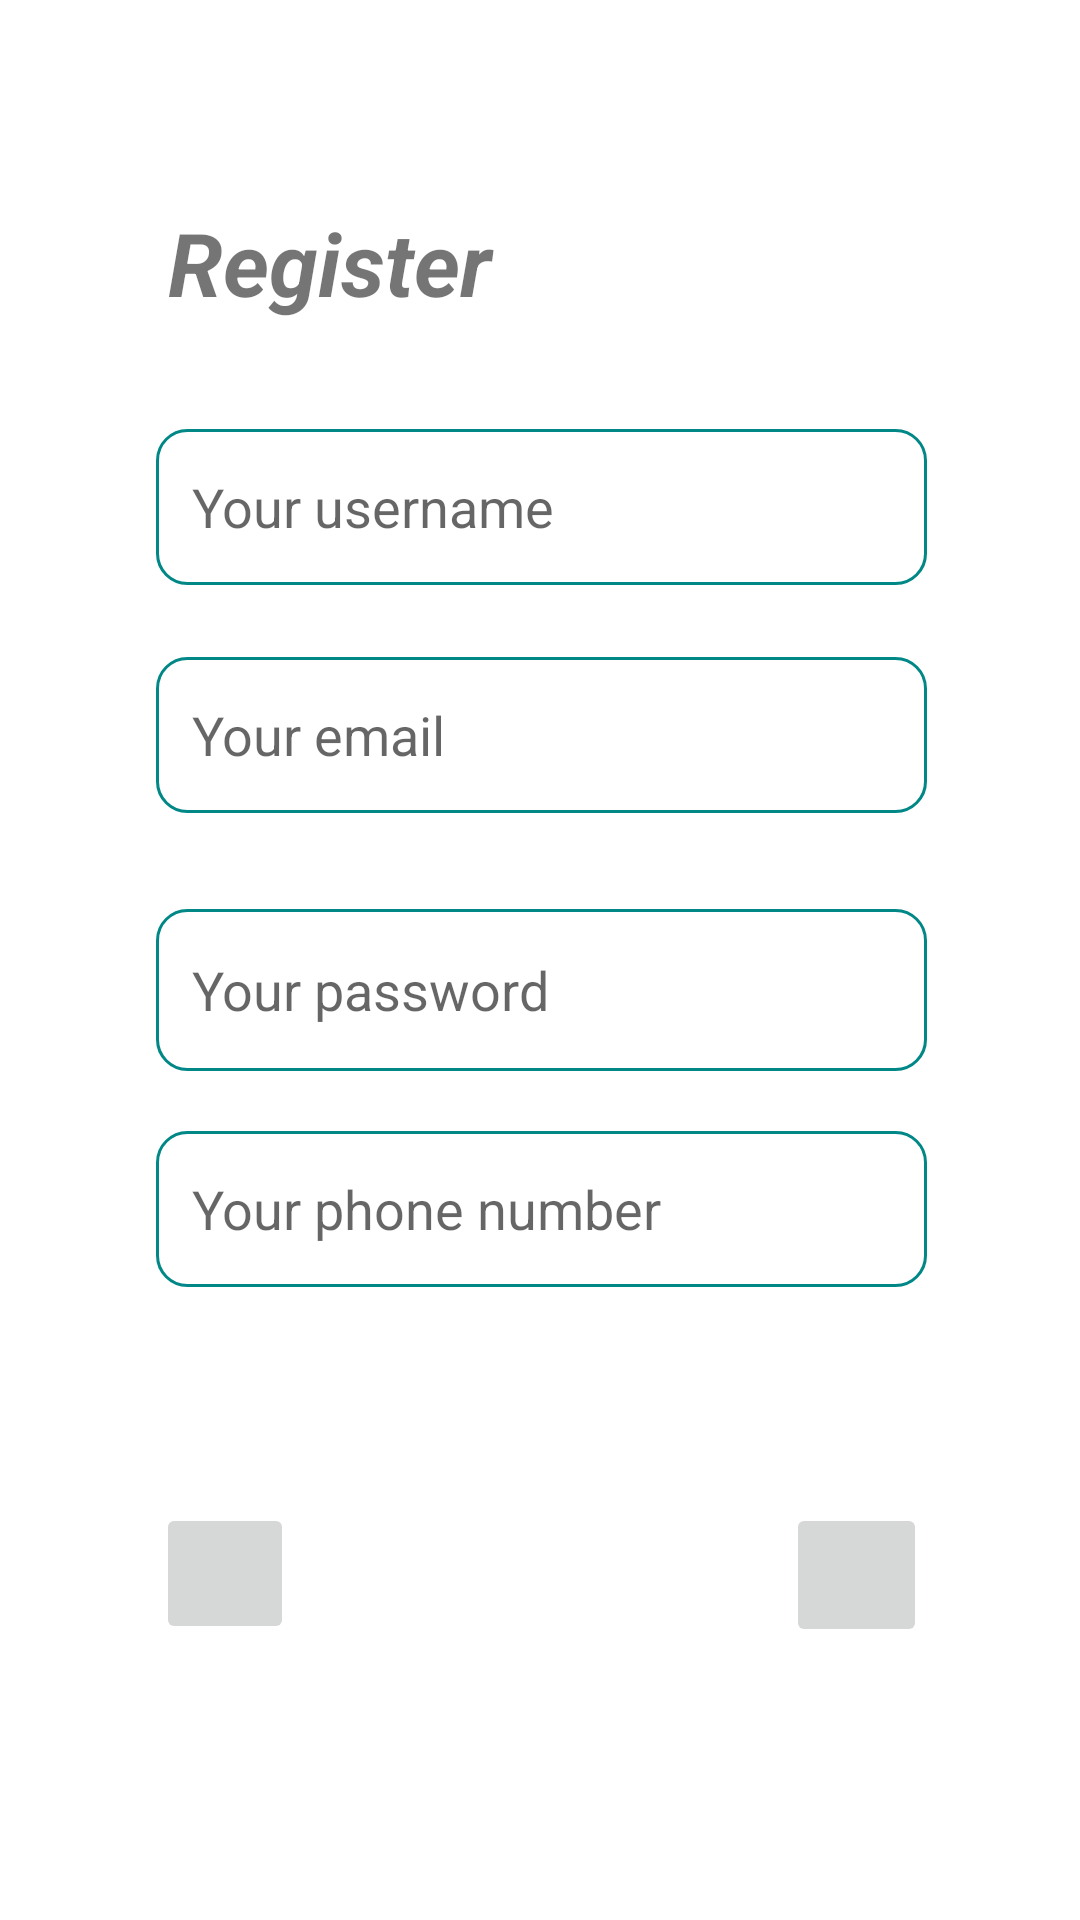

Reconstruct the res/layout file that produces this screen, plus the resources it refers to.
<!-- AndroidManifest.xml: application theme Theme.ProjetoPAM -->
<!-- res/layout/activity_register.xml -->
<?xml version="1.0" encoding="utf-8"?>
<androidx.constraintlayout.widget.ConstraintLayout xmlns:android="http://schemas.android.com/apk/res/android"
    xmlns:app="http://schemas.android.com/apk/res-auto"
    xmlns:tools="http://schemas.android.com/tools"
    android:layout_width="match_parent"
    android:layout_height="match_parent"
    tools:context=".RegisterActivity">


    <EditText
        android:id="@+id/editName"
        android:layout_width="257dp"
        android:layout_height="52dp"
        android:layout_marginStart="52dp"
        android:layout_marginTop="36dp"
        android:background="@drawable/custom_input"
        android:drawablePadding="12dp"
        android:ems="10"
        android:hint="@string/insertUsername"
        android:inputType="textPersonName"
        android:paddingStart="12dp"
        android:paddingEnd="12dp"
        app:layout_constraintStart_toStartOf="parent"
        app:layout_constraintTop_toBottomOf="@+id/textView" />

    <EditText
        android:id="@+id/editRegisterEmail"
        android:layout_width="257dp"
        android:layout_height="52dp"
        android:layout_marginStart="52dp"
        android:layout_marginTop="24dp"
        android:background="@drawable/custom_input"
        android:drawablePadding="12dp"
        android:ems="10"
        android:hint="@string/insertEmail"
        android:inputType="textPersonName"
        android:paddingStart="12dp"
        android:paddingEnd="12dp"
        app:layout_constraintStart_toStartOf="parent"
        app:layout_constraintTop_toBottomOf="@+id/editName" />

    <EditText
        android:id="@+id/editPass"
        android:layout_width="257dp"
        android:layout_height="54dp"
        android:layout_marginStart="52dp"
        android:layout_marginTop="32dp"
        android:background="@drawable/custom_input"
        android:drawablePadding="12dp"
        android:ems="10"
        android:hint="@string/insertPassword"
        android:inputType="textPassword"
        android:paddingStart="12dp"
        android:paddingEnd="12dp"
        app:layout_constraintStart_toStartOf="parent"
        app:layout_constraintTop_toBottomOf="@+id/editRegisterEmail" />

    <EditText
        android:id="@+id/editTelemovel"
        android:layout_width="257dp"
        android:layout_height="52dp"
        android:layout_marginStart="52dp"
        android:layout_marginTop="20dp"
        android:background="@drawable/custom_input"
        android:drawablePadding="12dp"
        android:ems="10"
        android:hint="@string/insertPhoneNumber"
        android:inputType="number"
        android:paddingStart="12dp"
        android:paddingEnd="12dp"
        app:layout_constraintStart_toStartOf="parent"
        app:layout_constraintTop_toBottomOf="@+id/editPass" />

    <TextView
        android:id="@+id/textView"
        android:layout_width="190dp"
        android:layout_height="39dp"
        android:layout_marginStart="56dp"
        android:layout_marginTop="68dp"
        android:text="@string/registerTitle"
        android:textStyle="bold|italic"
        app:autoSizeTextType="uniform"
        app:layout_constraintStart_toStartOf="parent"
        app:layout_constraintTop_toTopOf="parent" />

    <ImageButton
        android:id="@+id/btnAdd"
        android:layout_width="47dp"
        android:layout_height="48dp"
        android:layout_marginStart="164dp"
        android:layout_marginTop="72dp"
        app:layout_constraintStart_toEndOf="@+id/btnBack"
        app:layout_constraintTop_toBottomOf="@+id/editTelemovel"
        app:srcCompat="@drawable/ic_add" />

    <ImageButton
        android:id="@+id/btnBack"
        android:layout_width="46dp"
        android:layout_height="47dp"
        android:layout_marginStart="52dp"
        android:layout_marginTop="72dp"
        app:layout_constraintStart_toStartOf="parent"
        app:layout_constraintTop_toBottomOf="@+id/editTelemovel"
        app:srcCompat="@drawable/ic_arrow_back" />

</androidx.constraintlayout.widget.ConstraintLayout>
<!-- resources referenced by this layout -->
<resources>
  <!-- drawable custom_input (drawable) -->
  <?xml version="1.0" encoding="utf-8"?>
  <selector xmlns:android="http://schemas.android.com/apk/res/android">
          <item android:state_enabled="true" android:state_focused="true">
                  <shape android:shape="rectangle">
                          <solid android:color="@color/white"/>
                          <corners android:radius="10dp"/>
                          <stroke android:color="@color/purple_200" android:width="1dp"/>
                  </shape>
          </item>
  
          <item android:state_enabled="true">
                  <shape android:shape="rectangle">
                          <solid android:color="@color/white"/>
                          <corners android:radius="10dp"/>
                          <stroke android:color="@color/teal_700" android:width="1dp"/>
                  </shape>
          </item>
  </selector>
  <string name="insertEmail">Your email</string>
  <string name="insertPassword">Your password</string>
  <string name="insertPhoneNumber">Your phone number</string>
  <string name="insertUsername">Your username</string>
  <string name="registerTitle">Register</string>
  <style name="Theme.ProjetoPAM" parent="Theme.MaterialComponents.DayNight.DarkActionBar">
          
          <item name="colorPrimary">@color/purple_500</item>
          <item name="colorPrimaryVariant">@color/purple_700</item>
          <item name="colorOnPrimary">@color/white</item>
          
          <item name="colorSecondary">@color/teal_200</item>
          <item name="colorSecondaryVariant">@color/teal_700</item>
          <item name="colorOnSecondary">@color/black</item>
          
          <item name="android:statusBarColor">?attr/colorPrimaryVariant</item>
          
      </style>
  <color name="white">#FFFFFFFF</color>
  <color name="purple_200">#eca151</color>
  <color name="teal_700">#FF018786</color>
  <color name="purple_500">#eca151</color>
  <color name="purple_700">#eca151</color>
  <color name="teal_200">#FF03DAC5</color>
  <color name="black">#FF000000</color>
</resources>
